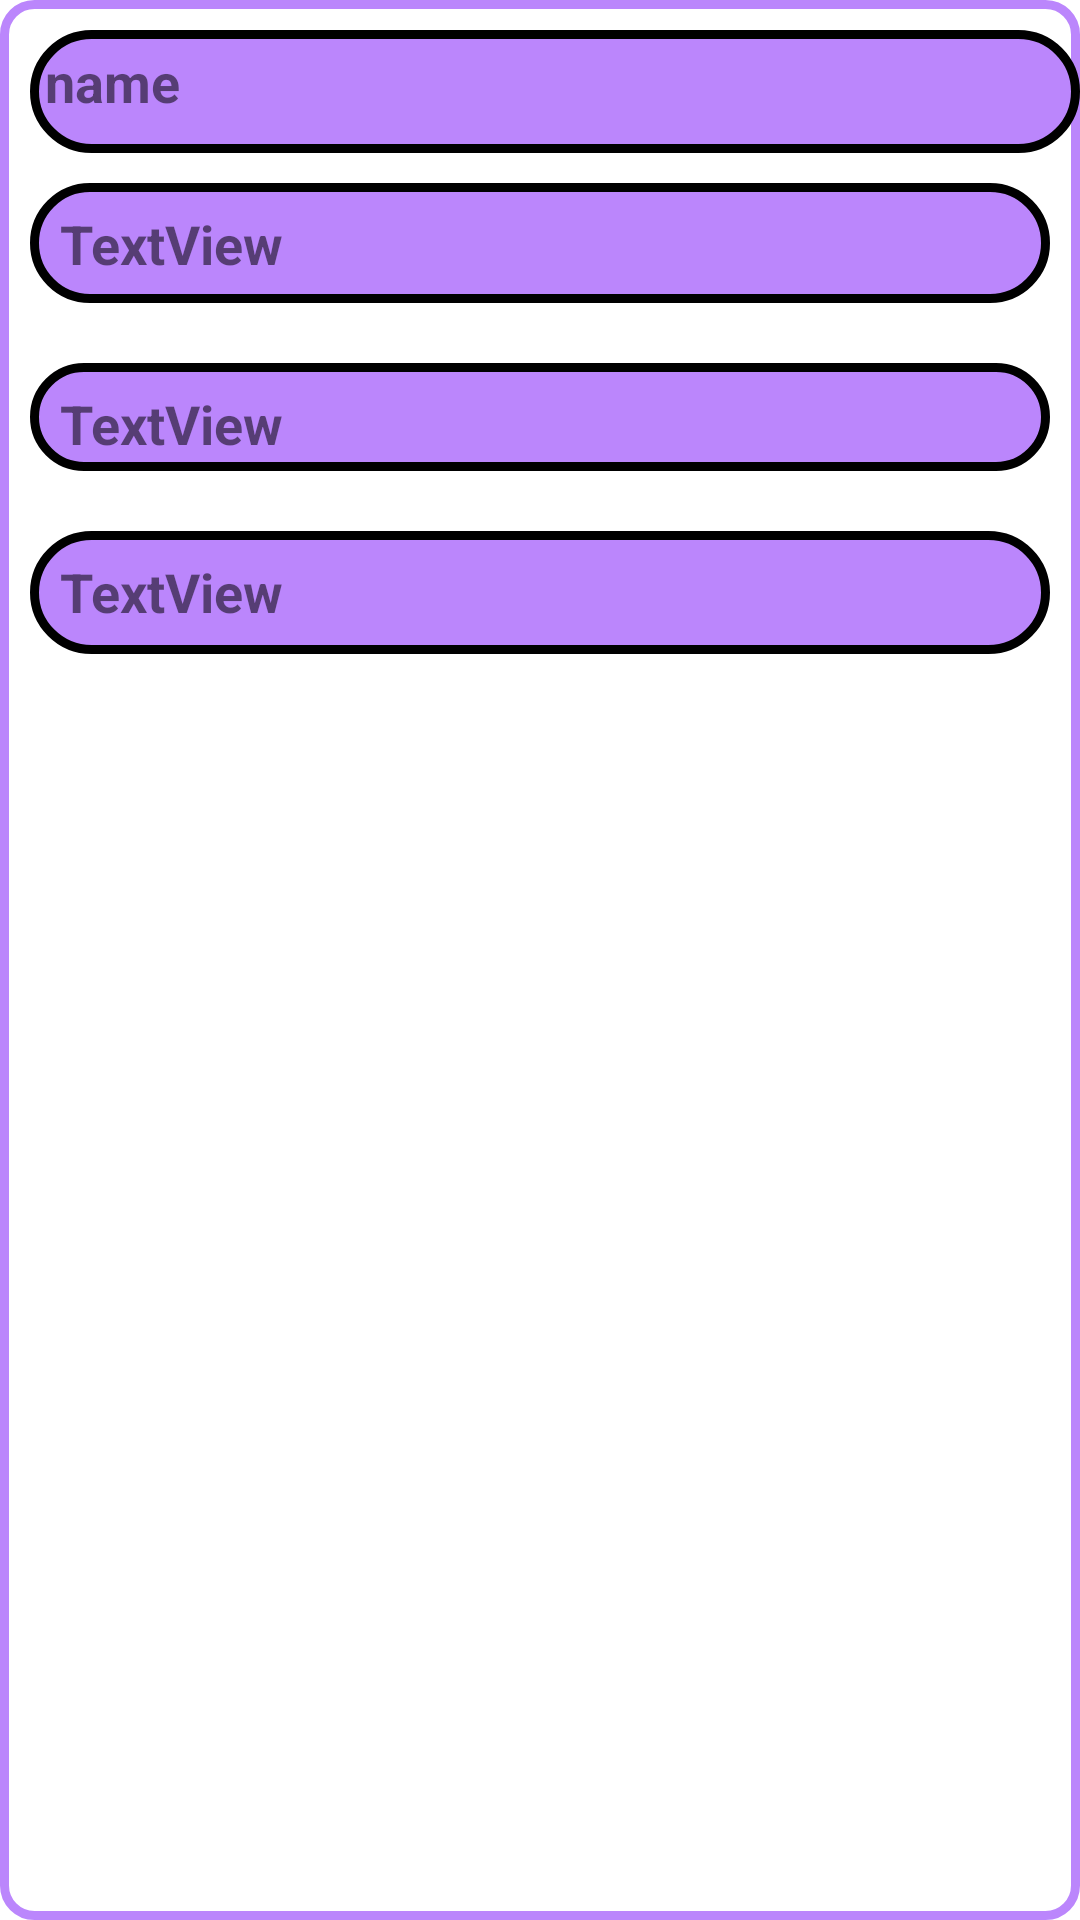

This screen was rendered from an Android layout file. Write that file and the resources it references.
<!-- AndroidManifest.xml: application theme Theme.GLoginForm -->
<!-- res/layout/sample_prop.xml -->
<?xml version="1.0" encoding="utf-8"?>
<LinearLayout xmlns:android="http://schemas.android.com/apk/res/android"
    android:layout_width="match_parent"
    android:layout_height="230dp"
    android:layout_margin="20dp"
    android:background="@drawable/view_round"
    android:orientation="vertical">

    <TextView
        android:id="@+id/propname"
        android:layout_width="match_parent"
        android:layout_height="41dp"
        android:layout_marginLeft="10dp"
        android:layout_marginTop="10dp"
        android:background="@drawable/view_design"
        android:padding="5dp"
        android:paddingLeft="10dp"
        android:paddingTop="8dp"
        android:text="name"
        android:textSize="18sp"
        android:textStyle="bold" />

    <TextView
        android:id="@+id/moboleprop"
        android:layout_width="match_parent"
        android:layout_height="40dp"
        android:layout_below="@+id/propname"
        android:layout_margin="10dp"
        android:background="@drawable/view_design"
        android:paddingLeft="10dp"
        android:paddingTop="8dp"
        android:text="TextView"
        android:textSize="18sp"
        android:textStyle="bold" />

    <TextView
        android:id="@+id/propaddress"
        android:layout_width="match_parent"
        android:layout_height="36dp"
        android:layout_below="@+id/moboleprop"
        android:layout_margin="10dp"
        android:background="@drawable/view_design"
        android:paddingLeft="10dp"
        android:paddingTop="8dp"
        android:text="TextView"
        android:textSize="18sp"
        android:textStyle="bold" />

    <TextView
        android:id="@+id/firnname"
        android:layout_width="match_parent"
        android:layout_height="41dp"
        android:layout_margin="10dp"
        android:background="@drawable/view_design"
        android:paddingLeft="10dp"
        android:paddingTop="8dp"
        android:text="TextView"
        android:textSize="18sp"
        android:textStyle="bold" />


</LinearLayout>
<!-- resources referenced by this layout -->
<resources>
  <!-- drawable view_design (drawable) -->
  <?xml version="1.0" encoding="utf-8"?>
  <shape xmlns:android="http://schemas.android.com/apk/res/android">
  <stroke android:width="3dp" />
      <gradient android:startColor="@color/purple_200" android:endColor="@color/purple_200"/>
      <corners android:radius="30dp"/>
  </shape>
  <!-- drawable view_round (drawable) -->
  <?xml version="1.0" encoding="utf-8"?>
  <shape xmlns:android="http://schemas.android.com/apk/res/android">
  <stroke android:width="3dp" android:color="@color/purple_200" />
      <corners android:radius="10dp"/>
  </shape>
  <style name="Theme.GLoginForm" parent="Theme.MaterialComponents.DayNight.DarkActionBar">
          
          <item name="colorPrimary">@color/purple_500</item>
          <item name="colorPrimaryVariant">@color/purple_700</item>
          <item name="colorOnPrimary">@color/white</item>
          
          <item name="colorSecondary">@color/teal_200</item>
          <item name="colorSecondaryVariant">@color/teal_700</item>
          <item name="colorOnSecondary">@color/black</item>
          
          <item name="android:statusBarColor" tools:targetApi="l">?attr/colorPrimaryVariant</item>
          
      </style>
  <!-- not gathered from this repository: default colours our renderer supplied (Android Studio template values) -->
  <color name="purple_200">#FFBB86FC</color>
  <color name="purple_500">#FF6200EE</color>
  <color name="purple_700">#FF3700B3</color>
  <color name="teal_200">#FF03DAC5</color>
  <color name="teal_700">#FF018786</color>
  <color name="black">#FF000000</color>
  <color name="white">#FFFFFFFF</color>
</resources>
